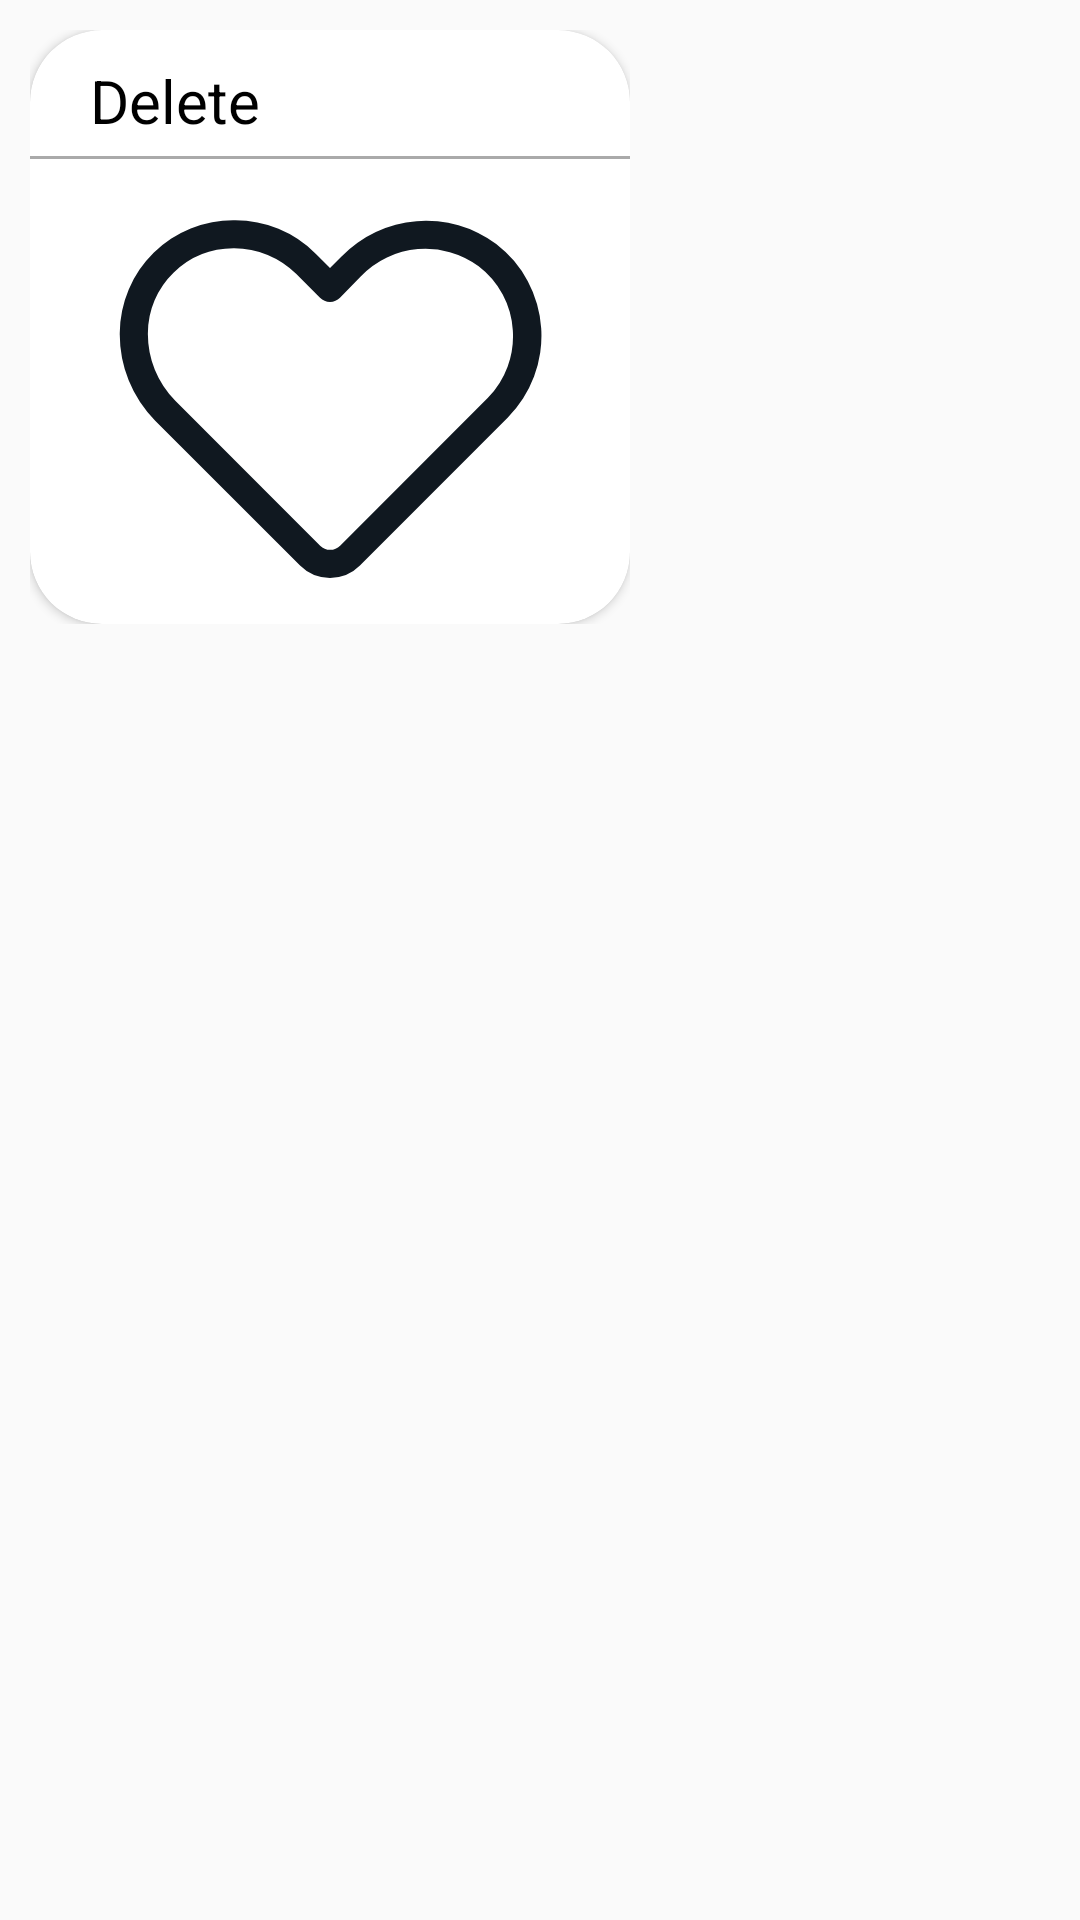

Write the Android layout XML for this screen, with the resource values it uses.
<!-- AndroidManifest.xml: application theme Theme.Pettile -->
<!-- res/layout/recycler_row_shared_adoption_post_data.xml -->
<?xml version="1.0" encoding="utf-8"?>
<androidx.constraintlayout.widget.ConstraintLayout xmlns:android="http://schemas.android.com/apk/res/android"
    xmlns:app="http://schemas.android.com/apk/res-auto"
    xmlns:tools="http://schemas.android.com/tools"
    android:layout_width="match_parent"
    android:layout_height="match_parent"
    android:background="#00FAF9F9">

    <LinearLayout
        android:layout_width="wrap_content"
        android:layout_height="wrap_content"
        android:layout_marginStart="10dp"
        android:layout_marginTop="10dp"
        android:orientation="vertical"
        app:layout_constraintStart_toStartOf="parent"
        app:layout_constraintTop_toTopOf="parent">

        <androidx.cardview.widget.CardView
            android:layout_width="wrap_content"
            android:layout_height="wrap_content"
            app:cardCornerRadius="24dp">>

            <LinearLayout
                android:layout_width="wrap_content"
                android:layout_height="wrap_content"
                android:orientation="vertical">

                <LinearLayout
                    android:id="@+id/deleteLayout"
                    android:layout_width="match_parent"
                    android:layout_height="match_parent"
                    android:orientation="horizontal">

                    <ImageButton
                        android:id="@+id/imageButton"
                        android:layout_width="wrap_content"
                        android:layout_height="wrap_content"
                        android:background="#00FBFBFB"
                        android:layout_marginStart="15dp"
                        android:layout_marginTop="10dp"
                        app:srcCompat="@drawable/baseline_delete_24" />

                    <TextView
                        android:id="@+id/textView10"
                        android:layout_width="match_parent"
                        android:layout_height="wrap_content"
                        android:text="Delete"
                        android:textColor="#000000"
                        android:layout_marginTop="10dp"
                        android:layout_marginStart="5dp"
                        android:textSize="20sp" />
                </LinearLayout>

                <View
                    android:layout_width="match_parent"
                    android:layout_height="1dp"
                    android:layout_marginTop="5dp"
                    android:layout_marginBottom="5dp"
                    android:background="@android:color/darker_gray" />

                <ImageView
                    android:id="@+id/likeView"
                    android:layout_width="200dp"
                    android:layout_height="150dp"
                    app:srcCompat="@drawable/like_line" />

            </LinearLayout>

        </androidx.cardview.widget.CardView>

    </LinearLayout>
</androidx.constraintlayout.widget.ConstraintLayout>
<!-- resources referenced by this layout -->
<resources>
  <!-- drawable like_line (drawable) -->
  <vector android:height="32dp" android:viewportHeight="32"
      android:viewportWidth="32" android:width="32dp" xmlns:android="http://schemas.android.com/apk/res/android">
      <path android:fillColor="#101820" android:pathData="M16,28.72a3,3 0,0 1,-2.13 -0.88L3.57,17.54a8.72,8.72 0,0 1,-2.52 -6.25,8.06 8.06,0 0,1 8.14,-8A8.06,8.06 0,0 1,15 5.68l1,1 0.82,-0.82h0a8.39,8.39 0,0 1,11 -0.89,8.25 8.25,0 0,1 0.81,12.36L18.13,27.84A3,3 0,0 1,16 28.72ZM9.15,5.28A6.12,6.12 0,0 0,4.89 7a6,6 0,0 0,-1.84 4.33A6.72,6.72 0,0 0,5 16.13l10.3,10.3a1,1 0,0 0,1.42 0L27.23,15.91A6.25,6.25 0,0 0,29 11.11a6.18,6.18 0,0 0,-2.43 -4.55,6.37 6.37,0 0,0 -8.37,0.71L16.71,8.8a1,1 0,0 1,-1.42 0l-1.7,-1.7a6.28,6.28 0,0 0,-4.4 -1.82Z"/>
  </vector>
  <style name="Theme.Pettile" parent="Theme.AppCompat.Light.NoActionBar">
          
          <item name="colorPrimary">@color/purple_500</item>
          <item name="colorPrimaryVariant">@color/purple_700</item>
          <item name="colorOnPrimary">@color/white</item>
          
          <item name="colorSecondary">@color/teal_200</item>
          <item name="colorSecondaryVariant">@color/teal_700</item>
          <item name="colorOnSecondary">@color/grey</item>
          
          <item name="android:statusBarColor">@color/grey</item>
          
  
  
      </style>
  <color name="purple_500">#FF6200EE</color>
  <color name="purple_700">#FF3700B3</color>
  <color name="white">#FFF</color>
  <color name="teal_200">#FF03DAC5</color>
  <color name="teal_700">#FF018786</color>
  <color name="grey">#BBB</color>
</resources>
